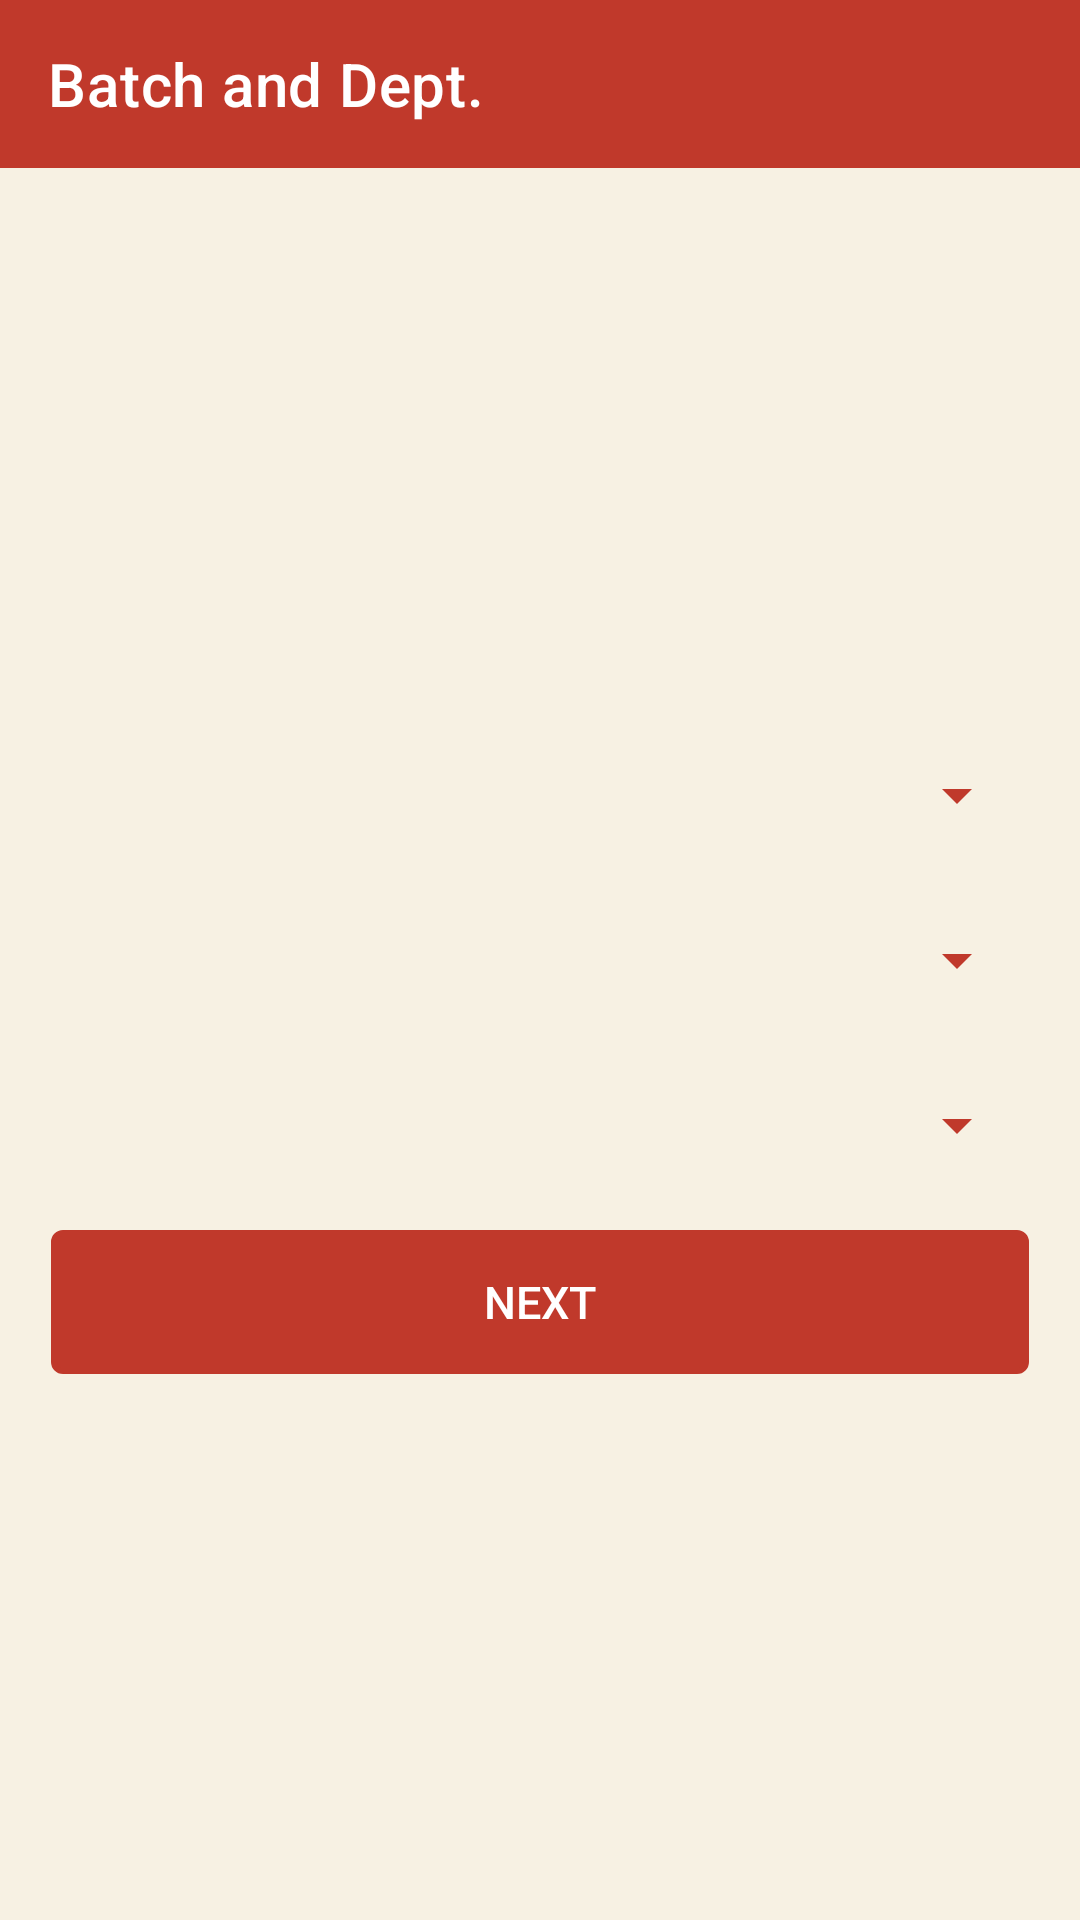

Produce the Android XML layout that renders to this screen, including the resource entries it uses.
<!-- AndroidManifest.xml: application theme AppTheme -->
<!-- res/layout/activity_select_student.xml -->
<?xml version="1.0" encoding="utf-8"?>
<LinearLayout xmlns:android="http://schemas.android.com/apk/res/android"
    xmlns:app="http://schemas.android.com/apk/res-auto"
    xmlns:tools="http://schemas.android.com/tools"
    android:layout_width="match_parent"
    android:layout_height="match_parent"
    android:orientation="vertical"
    android:background="@color/dfwhite"
    tools:context=".view.activity.SelectStudentActivity">

    <androidx.appcompat.widget.Toolbar
        android:id="@+id/toolbar"
        app:title="Batch and Dept."
        app:titleTextColor="@color/colorWhite"
        android:background="@color/colorPrimary"
        android:layout_width="match_parent"
        android:layout_height="wrap_content"/>

    <LinearLayout
        android:padding="17dp"
        android:orientation="vertical"
        android:gravity="center"
        android:layout_width="match_parent"
        android:layout_height="match_parent">


     <LinearLayout
         android:layout_marginTop="2dp"
         android:background="@drawable/shape_border"
         android:layout_width="match_parent"
         android:layout_height="wrap_content">

         <Spinner
             android:id="@+id/deptSp"
             android:backgroundTint="@color/colorPrimary"
             android:layout_width="match_parent"
             android:layout_height="50dp" />

     </LinearLayout>

        <LinearLayout
            android:layout_marginTop="5dp"
            android:background="@drawable/shape_border"
            android:layout_width="match_parent"
            android:layout_height="wrap_content">

            <Spinner
                android:id="@+id/batchSp"
                android:backgroundTint="@color/colorPrimary"
                android:layout_width="match_parent"
                android:layout_height="50dp" />

        </LinearLayout>

        <LinearLayout
            android:layout_marginTop="5dp"
            android:background="@drawable/shape_border"
            android:layout_width="match_parent"
            android:layout_height="wrap_content">

            <Spinner
                android:id="@+id/shiftSp"
                android:backgroundTint="@color/colorPrimary"
                android:layout_width="match_parent"
                android:layout_height="50dp" />

        </LinearLayout>


  <Button
      android:id="@+id/selectNextBtn"
      android:textColor="@color/colorWhite"
      android:textSize="15sp"
      android:text="Next"
      android:background="@drawable/border"
      android:backgroundTint="@color/stell"
      android:layout_marginTop="10dp"
      android:layout_width="match_parent"
      android:layout_height="wrap_content"/>

    </LinearLayout>

</LinearLayout>
<!-- resources referenced by this layout -->
<resources>
  <color name="colorPrimary">#c0392b</color>
  <color name="colorWhite">#fff</color>
  <color name="dfwhite">#f7f1e3</color>
  <color name="stell">#c0392b</color>
  <!-- drawable border (drawable-v24) -->
  <?xml version="1.0" encoding="utf-8"?>
  <shape
      android:shape="rectangle"
      xmlns:android="http://schemas.android.com/apk/res/android">
  
      <stroke
          android:color="@color/stell"
          android:width="2dp">
  
      </stroke>
  
      <corners
          android:radius="3dp"/>
  
  </shape>
  <style name="AppTheme" parent="Theme.MaterialComponents.DayNight.NoActionBar">
          
          <item name="colorPrimary">@color/colorPrimary</item>
          <item name="colorPrimaryDark">@color/colorPrimaryDark</item>
          <item name="colorAccent">@color/colorAccent</item>
          <item name="android:textColorSecondary">@color/colorWhite</item>
      </style>
  <color name="colorPrimaryDark">#c0392b</color>
  <color name="colorAccent">#1B536D</color>
  
  
      //custom color
</resources>
